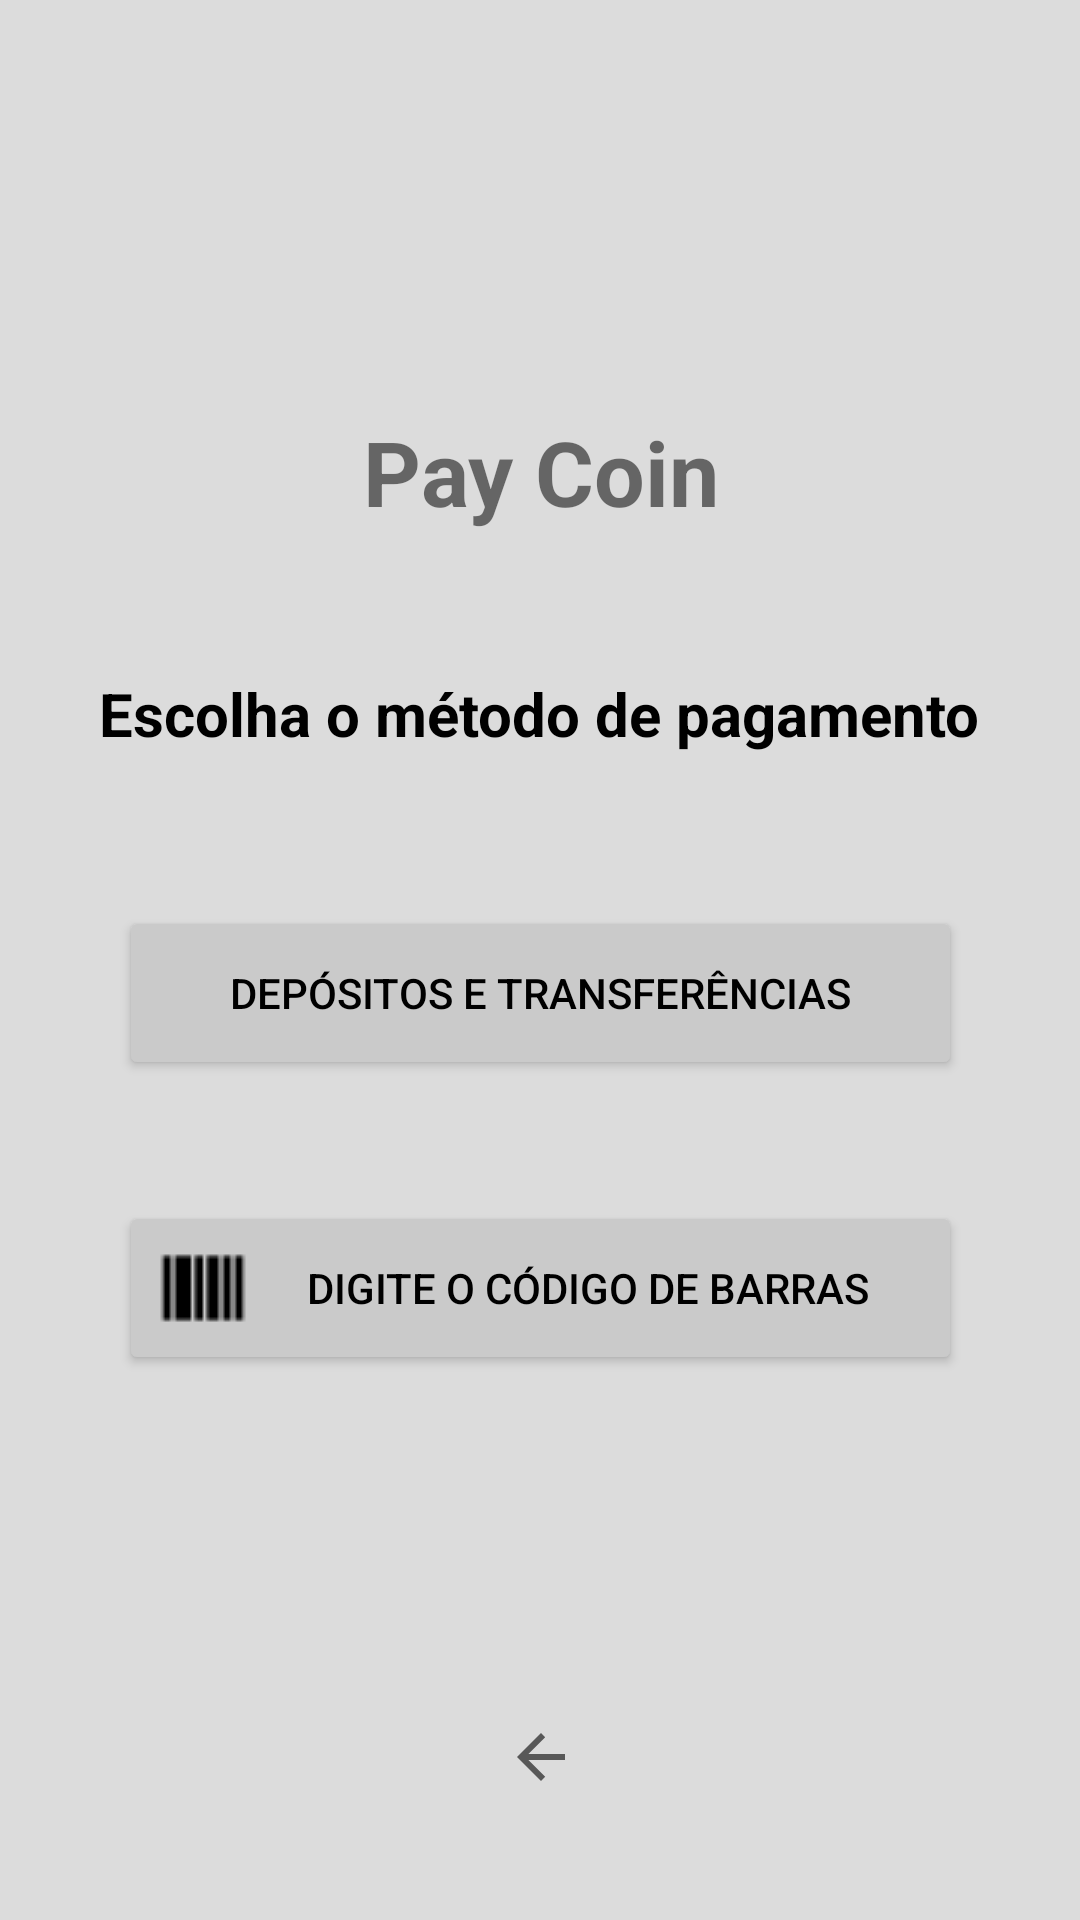

Here is an Android app screen rendered from its layout file. Give the layout XML and the strings, colors and styles it references.
<!-- AndroidManifest.xml: application theme Theme.PayCoin -->
<!-- res/layout/activity_pagar.xml -->
<?xml version="1.0" encoding="utf-8"?>
<androidx.constraintlayout.widget.ConstraintLayout xmlns:android="http://schemas.android.com/apk/res/android"
    xmlns:app="http://schemas.android.com/apk/res-auto"
    xmlns:tools="http://schemas.android.com/tools"
    android:layout_width="match_parent"
    android:layout_height="match_parent"
    android:background="#DCDCDC"
    tools:context=".pagar.Pagar">

    <TextView

        android:id="@+id/textView_CodBarras_Titulo"
        android:layout_width="match_parent"
        android:layout_height="wrap_content"
        android:text="Pay Coin"
        android:textAlignment="center"
        android:textSize="30dp"
        android:textStyle="bold"
        app:layout_constraintBottom_toTopOf="@+id/textView_Pagar_EscolhaOpcoes"
        app:layout_constraintEnd_toEndOf="parent"
        app:layout_constraintStart_toStartOf="parent"
        app:layout_constraintTop_toBottomOf="@+id/imageView_Pagar_Logo"
        app:layout_constraintVertical_bias="0.0" />

    <ImageButton
        android:id="@+id/imageButton_Pagar_TelaPrincipal"
        android:layout_width="27dp"
        android:layout_height="29dp"
        android:layout_marginBottom="40dp"
        android:background="#DCDCDC"
        app:layout_constraintBottom_toBottomOf="parent"
        app:layout_constraintEnd_toEndOf="parent"
        app:layout_constraintStart_toStartOf="parent"
        app:layout_constraintTop_toBottomOf="@+id/button_Pagar_DigiteCodigoBarras"
        app:layout_constraintVertical_bias="1.0"
        app:srcCompat="?attr/actionModeCloseDrawable" />

    <Button
        android:id="@+id/button_Pagar_DepositosTransferencia"
        android:layout_width="281dp"
        android:layout_height="58dp"
        android:backgroundTint="#cacaca"
        android:drawableLeft="@drawable/ic_baseline_transform_24"
        android:text="Depósitos e Transferências"
        android:textColor="@color/black"
        app:layout_constraintBottom_toBottomOf="parent"
        app:layout_constraintEnd_toEndOf="parent"
        app:layout_constraintStart_toStartOf="parent"
        app:layout_constraintTop_toBottomOf="@+id/imageView_Pagar_Logo"
        app:layout_constraintVertical_bias="0.371" />

    <Button
        android:id="@+id/button_Pagar_DigiteCodigoBarras"
        android:layout_width="281dp"
        android:layout_height="58dp"
        android:backgroundTint="#cacaca"
        android:drawableLeft="@drawable/codigobarrasok"
        android:text="Digite o Código de Barras"
        android:textColor="@color/black"
        app:layout_constraintBottom_toBottomOf="parent"
        app:layout_constraintEnd_toEndOf="parent"
        app:layout_constraintStart_toStartOf="parent"
        app:layout_constraintTop_toBottomOf="@+id/button_Pagar_DepositosTransferencia"
        app:layout_constraintVertical_bias="0.182" />

    <ImageView
        android:id="@+id/imageView_Pagar_Logo"
        android:layout_width="wrap_content"
        android:layout_height="137dp"
        app:layout_constraintBottom_toBottomOf="parent"
        app:layout_constraintEnd_toEndOf="parent"
        app:layout_constraintHorizontal_bias="0.0"
        app:layout_constraintStart_toStartOf="parent"
        app:layout_constraintTop_toTopOf="parent"
        app:layout_constraintVertical_bias="0.0"
        app:srcCompat="@drawable/logo" />

    <TextView
        android:id="@+id/textView_Pagar_EscolhaOpcoes"
        android:layout_width="wrap_content"
        android:layout_height="wrap_content"
        android:layout_marginTop="52dp"
        android:textSize="20dp"
        android:text="Escolha o método de pagamento"
        android:textColor="@color/black"
        android:textStyle="bold"
        app:layout_constraintBottom_toTopOf="@+id/button_Pagar_DepositosTransferencia"
        app:layout_constraintEnd_toEndOf="parent"
        app:layout_constraintHorizontal_bias="0.497"
        app:layout_constraintStart_toStartOf="parent"
        app:layout_constraintTop_toBottomOf="@+id/imageView_Pagar_Logo"
        app:layout_constraintVertical_bias="0.409" />


</androidx.constraintlayout.widget.ConstraintLayout>
<!-- resources referenced by this layout -->
<resources>
  <color name="black">#FF000000</color>
  <!-- drawable codigobarrasok: png bitmap (drawable-v24, 243 bytes) -->
  <style name="Theme.PayCoin" parent="Theme.MaterialComponents.DayNight.DarkActionBar">
          
          <item name="colorPrimary">@color/purple_500</item>
          <item name="colorPrimaryVariant">@color/black</item>
          <item name="colorOnPrimary">@color/white</item>
          
          <item name="colorSecondary">@color/teal_200</item>
          <item name="colorSecondaryVariant">@color/teal_700</item>
          <item name="colorOnSecondary">@color/black</item>
          
          <item name="android:statusBarColor" tools:targetApi="l">?attr/colorPrimaryVariant</item>
          
      </style>
  <color name="purple_500">#FF6200EE</color>
  <color name="white">#FFFFFFFF</color>
  <color name="teal_200">#FF03DAC5</color>
  <color name="teal_700">#FF018786</color>
</resources>
